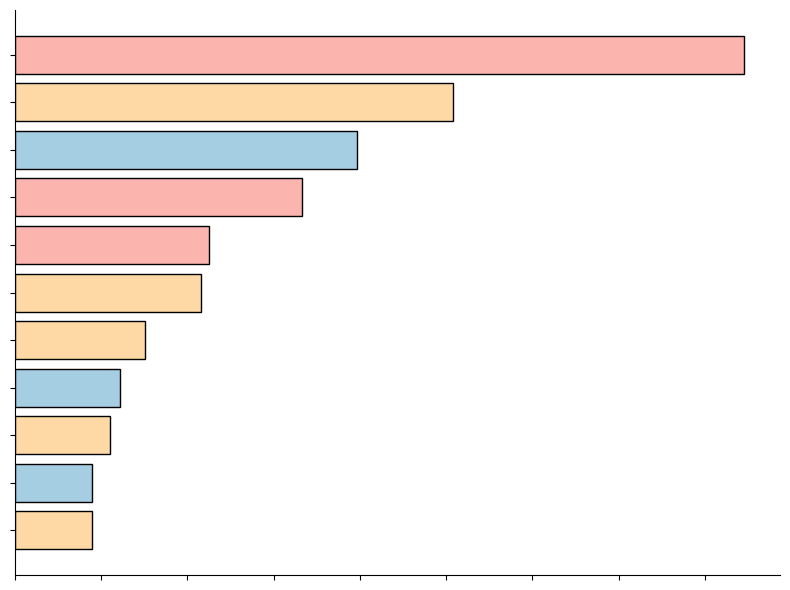

Here is the Python script that generated this plot:
import matplotlib.pyplot as plt

# data
features = [
    "KMD_ratio", "nl_200", "bin_189", "KMD", "Exact_mass_norm",
    "nl_400", "nl_499", "bin_349", "nl_700", "bin_289", "nl_949"
]
shap_values = [
    1.6894, 1.0153, 0.7937, 0.6668, 0.4506,
    0.4322, 0.3017, 0.2438, 0.2195, 0.1792, 0.1789
]

colors = []
for f in features:
    if f.startswith("bin"):
        colors.append("#a6cee3")      # fragment-level
    elif f.startswith("nl"):
        colors.append("#fed9a6")      # neutral loss
    else:
        colors.append("#fbb4ae")      # precursor-level

fig, ax = plt.subplots(figsize=(8,6), facecolor='none')  # 背景透明
y_pos = range(len(features))
ax.barh(y_pos, shap_values, color=colors, edgecolor='black', linewidth=1)  # 加边框
ax.set_yticks(y_pos)
ax.set_yticklabels([])
ax.set_xticklabels([])
ax.invert_yaxis()

ax.spines['top'].set_visible(False)
ax.spines['right'].set_visible(False)

ax.set_xlabel('')
ax.set_ylabel('')

plt.tight_layout()

plt.savefig("shap_barplot.png", dpi=300, transparent=True)
plt.show()
